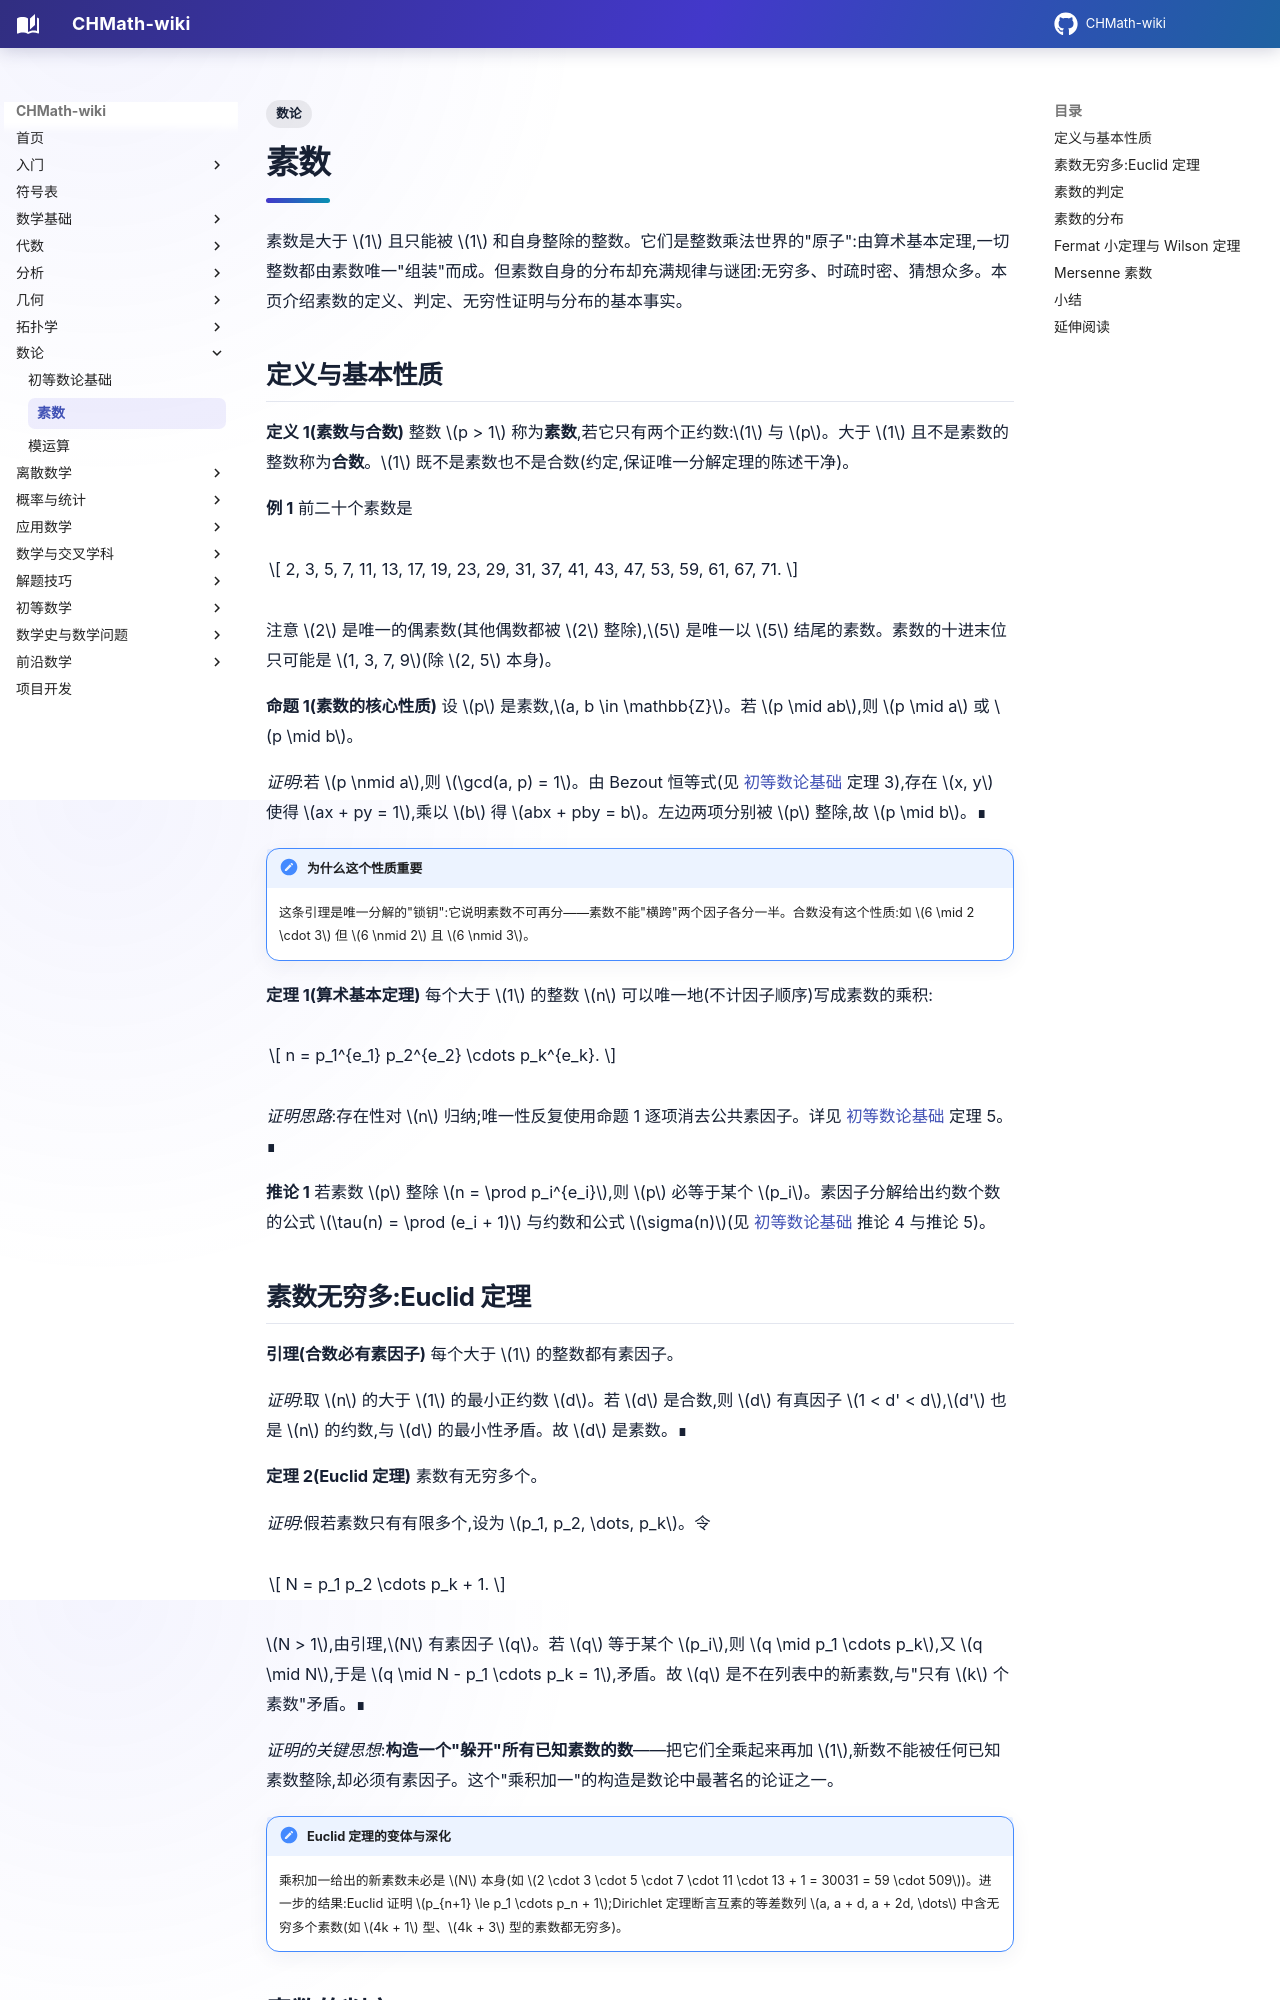

repository: FinParker/CHMath-wiki · page: number_theory/primes/index.html · generator: mkdocs

---
title: 素数
tags:
  - 数论
---

# 素数

素数是大于 $1$ 且只能被 $1$ 和自身整除的整数。它们是整数乘法世界的"原子":由算术基本定理,一切整数都由素数唯一"组装"而成。但素数自身的分布却充满规律与谜团:无穷多、时疏时密、猜想众多。本页介绍素数的定义、判定、无穷性证明与分布的基本事实。

## 定义与基本性质

**定义 1(素数与合数)** 整数 $p > 1$ 称为**素数**,若它只有两个正约数:$1$ 与 $p$。大于 $1$ 且不是素数的整数称为**合数**。$1$ 既不是素数也不是合数(约定,保证唯一分解定理的陈述干净)。

**例 1** 前二十个素数是

$$
2, 3, 5, 7, 11, 13, 17, 19, 23, 29, 31, 37, 41, 43, 47, 53, 59, 61, 67, 71.
$$

注意 $2$ 是唯一的偶素数(其他偶数都被 $2$ 整除),$5$ 是唯一以 $5$ 结尾的素数。素数的十进末位只可能是 $1, 3, 7, 9$(除 $2, 5$ 本身)。

**命题 1(素数的核心性质)** 设 $p$ 是素数,$a, b \in \mathbb{Z}$。若 $p \mid ab$,则 $p \mid a$ 或 $p \mid b$。

*证明*:若 $p \nmid a$,则 $\gcd(a, p) = 1$。由 Bezout 恒等式(见 [初等数论基础](basic.md) 定理 3),存在 $x, y$ 使得 $ax + py = 1$,乘以 $b$ 得 $abx + pby = b$。左边两项分别被 $p$ 整除,故 $p \mid b$。∎

!!! note "为什么这个性质重要"

    这条引理是唯一分解的"锁钥":它说明素数不可再分——素数不能"横跨"两个因子各分一半。合数没有这个性质:如 $6 \mid 2 \cdot 3$ 但 $6 \nmid 2$ 且 $6 \nmid 3$。

**定理 1(算术基本定理)** 每个大于 $1$ 的整数 $n$ 可以唯一地(不计因子顺序)写成素数的乘积:

$$
n = p_1^{e_1} p_2^{e_2} \cdots p_k^{e_k}.
$$

*证明思路*:存在性对 $n$ 归纳;唯一性反复使用命题 1 逐项消去公共素因子。详见 [初等数论基础](basic.md) 定理 5。∎

**推论 1** 若素数 $p$ 整除 $n = \prod p_i^{e_i}$,则 $p$ 必等于某个 $p_i$。素因子分解给出约数个数的公式 $\tau(n) = \prod (e_i + 1)$ 与约数和公式 $\sigma(n)$(见 [初等数论基础](basic.md) 推论 4 与推论 5)。

## 素数无穷多:Euclid 定理

**引理(合数必有素因子)** 每个大于 $1$ 的整数都有素因子。

*证明*:取 $n$ 的大于 $1$ 的最小正约数 $d$。若 $d$ 是合数,则 $d$ 有真因子 $1 < d' < d$,$d'$ 也是 $n$ 的约数,与 $d$ 的最小性矛盾。故 $d$ 是素数。∎

**定理 2(Euclid 定理)** 素数有无穷多个。

*证明*:假若素数只有有限多个,设为 $p_1, p_2, \dots, p_k$。令

$$
N = p_1 p_2 \cdots p_k + 1.
$$

$N > 1$,由引理,$N$ 有素因子 $q$。若 $q$ 等于某个 $p_i$,则 $q \mid p_1 \cdots p_k$,又 $q \mid N$,于是 $q \mid N - p_1 \cdots p_k = 1$,矛盾。故 $q$ 是不在列表中的新素数,与"只有 $k$ 个素数"矛盾。∎

*证明的关键思想*:**构造一个"躲开"所有已知素数的数**——把它们全乘起来再加 $1$,新数不能被任何已知素数整除,却必须有素因子。这个"乘积加一"的构造是数论中最著名的论证之一。

!!! note "Euclid 定理的变体与深化"

    乘积加一给出的新素数未必是 $N$ 本身(如 $2 \cdot 3 \cdot 5 \cdot 7 \cdot 11 \cdot 13 + 1 = 30031 = 59 \cdot 509$)。进一步的结果:Euclid 证明 $p_{n+1} \le p_1 \cdots p_n + 1$;Dirichlet 定理断言互素的等差数列 $a, a + d, a + 2d, \dots$ 中含无穷多个素数(如 $4k + 1$ 型、$4k + 3$ 型的素数都无穷多)。
